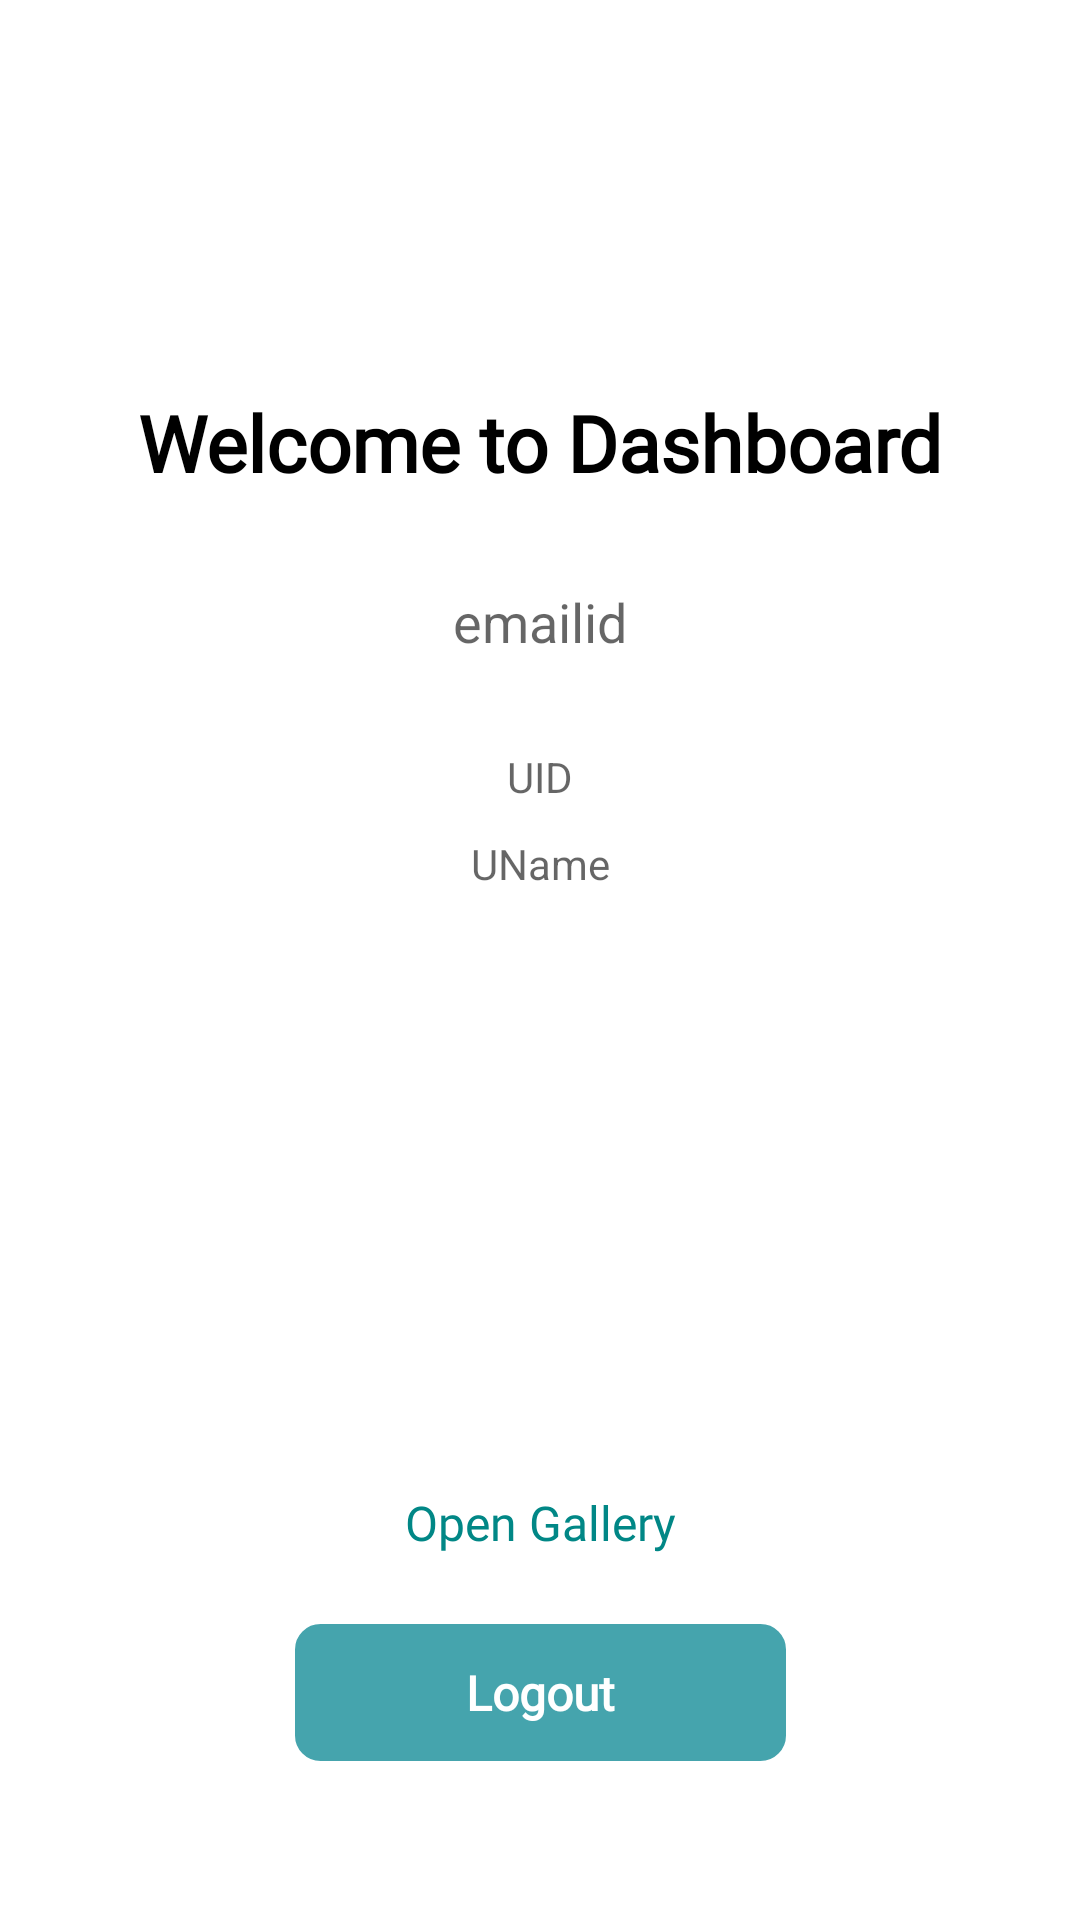

This screen was rendered from an Android layout file. Write that file and the resources it references.
<!-- AndroidManifest.xml: application theme Theme.Firebase_Login_Signup_form -->
<!-- res/layout/fragment_dashboard.xml -->
<?xml version="1.0" encoding="utf-8"?>
<androidx.constraintlayout.widget.ConstraintLayout xmlns:android="http://schemas.android.com/apk/res/android"
    xmlns:app="http://schemas.android.com/apk/res-auto"
    xmlns:tools="http://schemas.android.com/tools"
    android:layout_width="match_parent"
    android:layout_height="match_parent"
    tools:context=".DashboardFragment">

    <TextView
        android:id="@+id/text1"
        android:layout_width="wrap_content"
        android:layout_height="wrap_content"
        android:layout_marginTop="130dp"
        android:fontFamily="@font/alice"
        android:text="Welcome to Dashboard"
        android:textColor="@color/black"
        android:textSize="26sp"
        android:textStyle="bold"
        app:layout_constraintEnd_toEndOf="parent"
        app:layout_constraintStart_toStartOf="parent"
        app:layout_constraintTop_toTopOf="parent" />

    <TextView
        android:id="@+id/email_id"
        android:layout_width="wrap_content"
        android:layout_height="wrap_content"
        android:layout_marginTop="30dp"
        android:hint="emailid"
        android:textColor="@color/black"
        android:textSize="18sp"
        app:layout_constraintEnd_toEndOf="parent"
        app:layout_constraintStart_toStartOf="parent"
        app:layout_constraintTop_toBottomOf="@id/text1" />


    <TextView
        android:id="@+id/uidhome"
        android:layout_width="wrap_content"
        android:layout_height="wrap_content"
        android:layout_marginTop="30dp"
        android:hint="UID"
        app:layout_constraintEnd_toEndOf="parent"
        app:layout_constraintStart_toStartOf="parent"
        app:layout_constraintTop_toBottomOf="@id/email_id" />

    <TextView
        android:id="@+id/uiname"
        android:layout_width="wrap_content"
        android:layout_height="wrap_content"
        android:layout_marginTop="10dp"
        android:hint="UName"
        app:layout_constraintEnd_toEndOf="parent"
        app:layout_constraintStart_toStartOf="parent"
        app:layout_constraintTop_toBottomOf="@id/uidhome" />

    <ImageView
        android:id="@+id/imageview"
        android:layout_width="wrap_content"
        android:layout_height="wrap_content"
        android:layout_marginTop="10dp"
        app:layout_constraintEnd_toEndOf="parent"
        app:layout_constraintStart_toStartOf="parent"
        app:layout_constraintTop_toBottomOf="@id/uiname" />

    <TextView
        android:id="@+id/galleryTextId"
        android:layout_width="wrap_content"
        android:layout_height="wrap_content"
        android:layout_marginTop="20dp"
        android:fontFamily="@font/alice"
        android:gravity="center"
        android:text="Open Gallery"
        android:textColor="@color/teal_700"
        android:textSize="16sp"
        android:layout_marginBottom="20dp"
        app:layout_constraintEnd_toEndOf="parent"
        app:layout_constraintStart_toStartOf="parent"
        app:layout_constraintBottom_toTopOf="@id/logout_Btn"
        />


    <androidx.appcompat.widget.AppCompatButton
        android:id="@+id/logout_Btn"
        android:layout_width="wrap_content"
        android:layout_height="wrap_content"
        android:layout_marginTop="50dp"
        android:background="@drawable/btn_bg"
        android:fontFamily="@font/alice"
        android:paddingStart="60dp"
        android:paddingTop="15dp"
        android:paddingEnd="60dp"
        android:paddingBottom="15dp"
        android:text="Logout"
        android:textAllCaps="false"
        android:textColor="@color/white"
        android:textSize="16sp"
        android:textStyle="bold"
        android:layout_marginBottom="50dp"
        app:layout_constraintEnd_toEndOf="parent"
        app:layout_constraintStart_toStartOf="parent"
       app:layout_constraintBottom_toBottomOf="parent"

        />


</androidx.constraintlayout.widget.ConstraintLayout>
<!-- resources referenced by this layout -->
<resources>
  <color name="black">#FF000000</color>
  <color name="teal_700">#FF018786</color>
  <color name="white">#FFFFFFFF</color>
  <!-- drawable btn_bg (drawable) -->
  <?xml version="1.0" encoding="utf-8"?>
  <shape xmlns:android="http://schemas.android.com/apk/res/android">
      android:shape="rectangle">
      <corners android:radius="10dp" />
      <solid android:color="#BA00838F" />
      <stroke
          android:width="3dp"
          android:color="@color/white" />
  
  </shape>
  <style name="Theme.Firebase_Login_Signup_form" parent="Theme.MaterialComponents.Light.NoActionBar">
          
          <item name="colorPrimary">@color/purple_500</item>
          <item name="colorPrimaryVariant">@color/purple_700</item>
          <item name="colorOnPrimary">@color/white</item>
          
          <item name="colorSecondary">@color/teal_200</item>
          <item name="colorSecondaryVariant">@color/teal_700</item>
          <item name="colorOnSecondary">@color/black</item>
          
          <item name="android:statusBarColor" tools:targetApi="l">?attr/colorPrimaryVariant</item>
          
      </style>
  <color name="purple_500">#FF6200EE</color>
  <color name="purple_700">#FF3700B3</color>
  <color name="teal_200">#FF03DAC5</color>
</resources>
